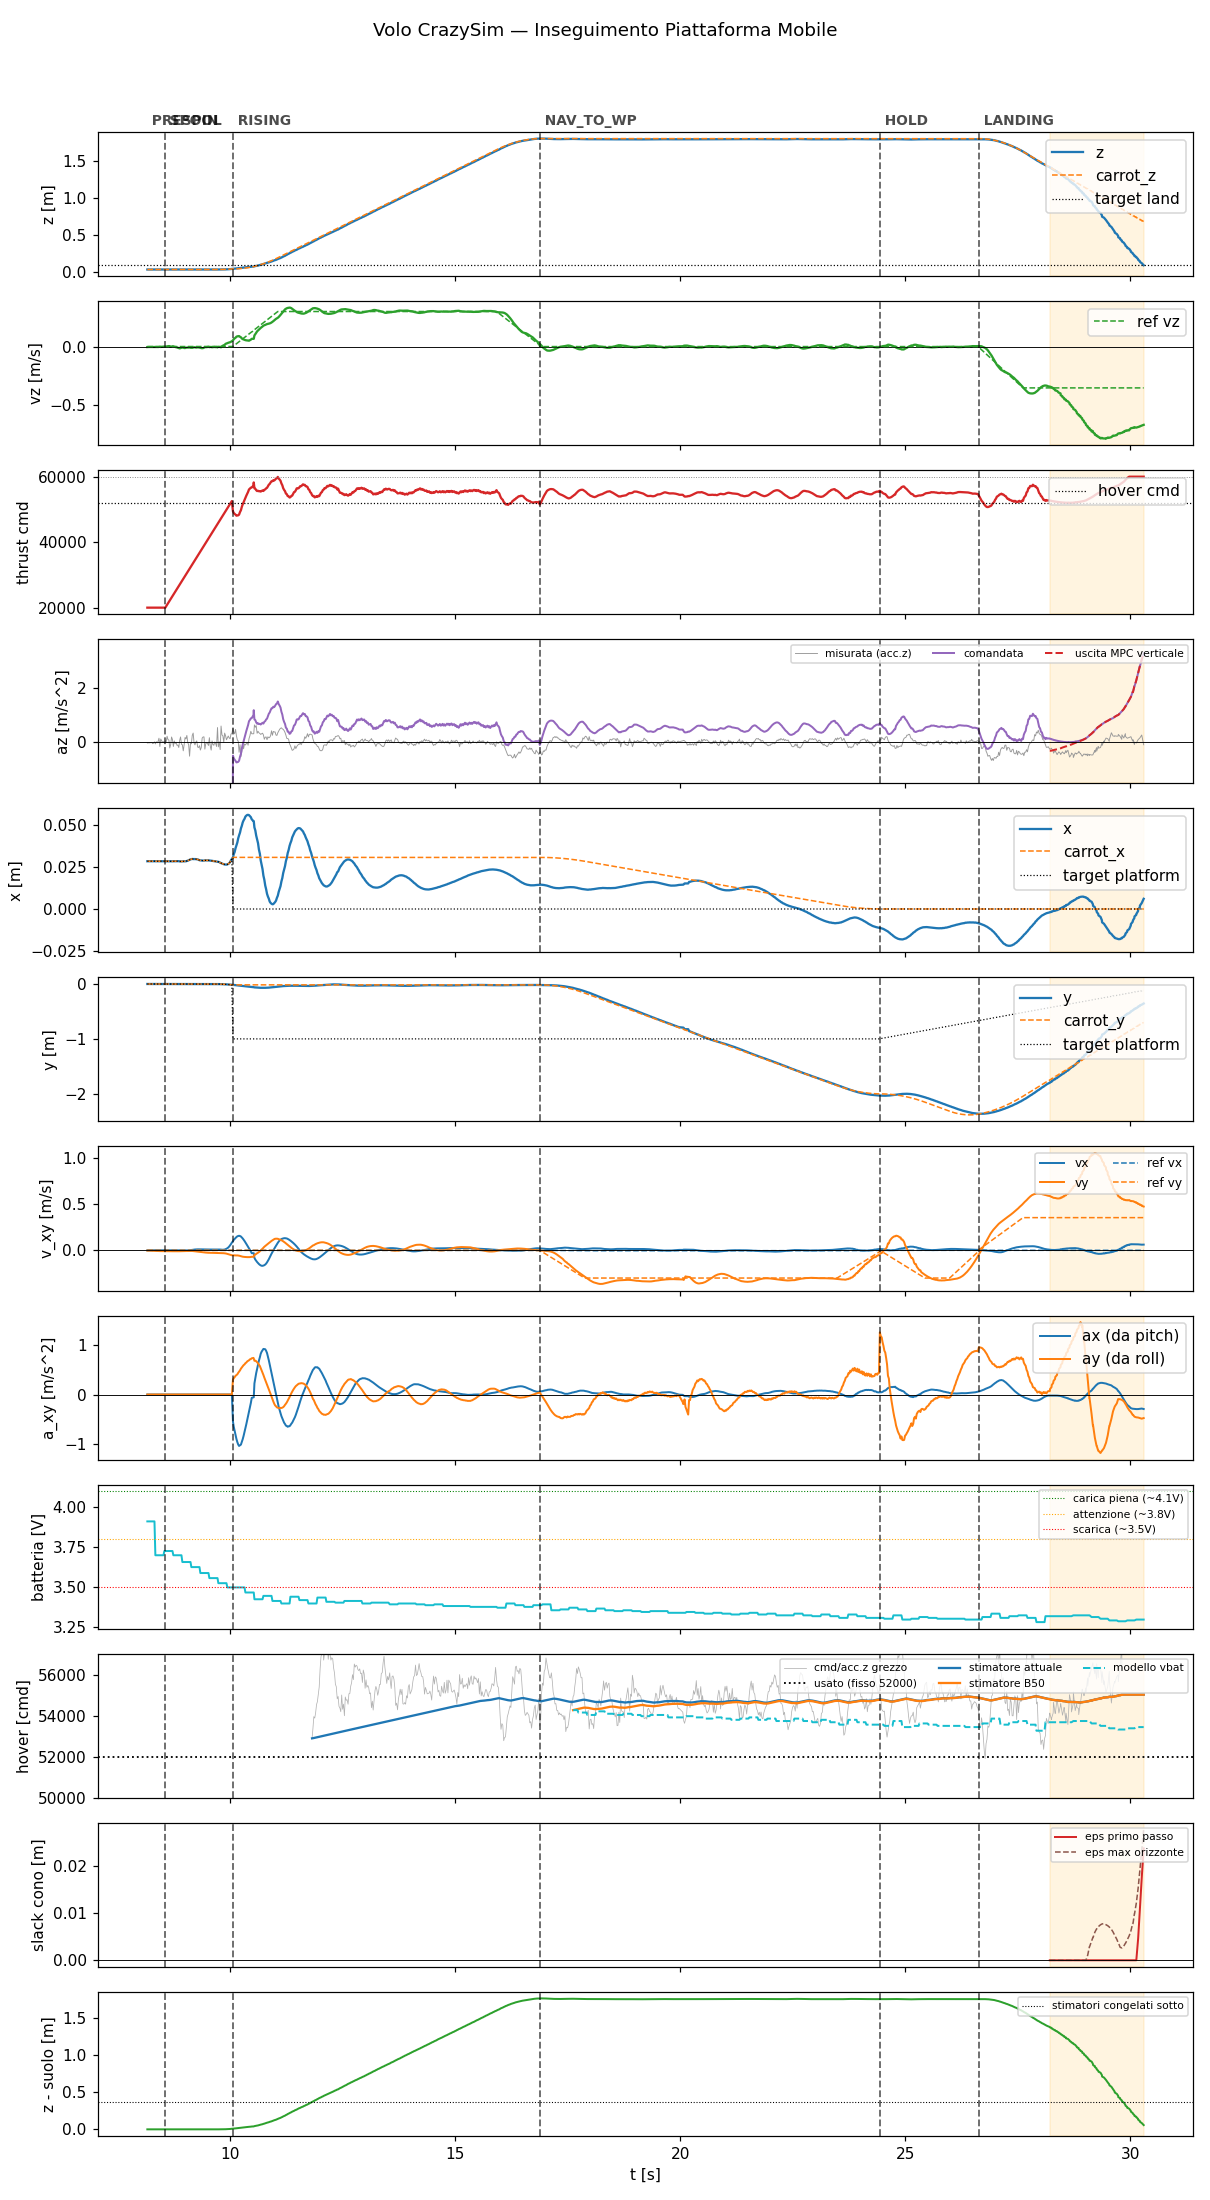

The data file committed next to this chart (first rows):
t, state, mode, x, y, z, vx, vy, vz, carrot_x, carrot_y, carrot_z, force, cmd, az, roll, pitch, solve_ms, ref_vx, ref_vy, ref_vz, target_x, target_y, target_z
8.156, prespin, 0, 0.02826, -0.002173, 0.03312, -0.00021, -0.003146, -0.004233, 0.02826, -0.002173, 0.03312, 0.0, 20000, -9.81, 0.0, 0.0, 0.0, 0.0, 0.0, 0.0, 0.02826, -0.002173, 0.03312
8.174, prespin, 0, 0.02826, -0.002176, 0.0331, 0.0001596, -0.002754, -0.003444, 0.02826, -0.002176, 0.0331, 0.0, 20000, -9.81, 0.0, 0.0, 0.0, 0.0, 0.0, 0.0, 0.02826, -0.002176, 0.0331
8.194, prespin, 0, 0.02826, -0.002179, 0.0331, 0.0003607, -0.002934, -0.0035, 0.02826, -0.002179, 0.0331, 0.0, 20000, -9.81, 0.0, 0.0, 0.0, 0.0, 0.0, 0.0, 0.02826, -0.002179, 0.0331
8.214, prespin, 0, 0.02826, -0.002185, 0.0331, 0.000658, -0.003203, -0.003582, 0.02826, -0.002185, 0.0331, 0.0, 20000, -9.81, 0.0, 0.0, 0.0, 0.0, 0.0, 0.0, 0.02826, -0.002185, 0.0331
8.234, prespin, 0, 0.02827, -0.002179, 0.03311, 0.0007136, -0.003827, -0.003825, 0.02827, -0.002179, 0.03311, 0.0, 20000, -9.81, 0.0, 0.0, 0.0, 0.0, 0.0, 0.0, 0.02827, -0.002179, 0.03311
8.255, prespin, 0, 0.02826, -0.002172, 0.0331, 0.0007609, -0.004382, -0.003511, 0.02826, -0.002172, 0.0331, 0.0, 20000, -9.81, 0.0, 0.0, 0.0, 0.0, 0.0, 0.0, 0.02826, -0.002172, 0.0331
8.274, prespin, 0, 0.02826, -0.002184, 0.0331, 0.0008042, -0.004967, -0.003863, 0.02826, -0.002184, 0.0331, 0.0, 20000, -9.81, 0.0, 0.0, 0.0, 0.0, 0.0, 0.0, 0.02826, -0.002184, 0.0331
8.294, prespin, 0, 0.02828, -0.002172, 0.0331, 0.0008511, -0.005546, -0.003875, 0.02828, -0.002172, 0.0331, 0.0, 20000, -9.81, 0.0, 0.0, 0.0, 0.0, 0.0, 0.0, 0.02828, -0.002172, 0.0331
8.315, prespin, 0, 0.02827, -0.002183, 0.0331, 0.0008768, -0.005986, -0.00381, 0.02827, -0.002183, 0.0331, 0.0, 20000, -9.81, 0.0, 0.0, 0.0, 0.0, 0.0, 0.0, 0.02827, -0.002183, 0.0331
8.335, prespin, 0, 0.02829, -0.002169, 0.0331, 0.000902, -0.00649, -0.003801, 0.02829, -0.002169, 0.0331, 0.0, 20000, -9.81, 0.0, 0.0, 0.0, 0.0, 0.0, 0.0, 0.02829, -0.002169, 0.0331
8.355, prespin, 0, 0.02828, -0.002171, 0.03311, 0.0008985, -0.006848, -0.004204, 0.02828, -0.002171, 0.03311, 0.0, 20000, -9.81, 0.0, 0.0, 0.0, 0.0, 0.0, 0.0, 0.02828, -0.002171, 0.03311
8.375, prespin, 0, 0.02828, -0.002183, 0.03311, 0.0009112, -0.007332, -0.003952, 0.02828, -0.002183, 0.03311, 0.0, 20000, -9.81, 0.0, 0.0, 0.0, 0.0, 0.0, 0.0, 0.02828, -0.002183, 0.03311
8.395, prespin, 0, 0.02829, -0.00217, 0.03311, 0.0009141, -0.007811, -0.003736, 0.02829, -0.00217, 0.03311, 0.0, 20000, -9.81, 0.0, 0.0, 0.0, 0.0, 0.0, 0.0, 0.02829, -0.00217, 0.03311
8.415, prespin, 0, 0.02827, -0.002183, 0.03312, 0.0009162, -0.008277, -0.00329, 0.02827, -0.002183, 0.03312, 0.0, 20000, -9.81, 0.0, 0.0, 0.0, 0.0, 0.0, 0.0, 0.02827, -0.002183, 0.03312
8.434, prespin, 0, 0.02825, -0.002209, 0.03312, 0.0009047, -0.008492, -0.001828, 0.02825, -0.002209, 0.03312, 0.0, 20000, -9.81, 0.0, 0.0, 0.0, 0.0, 0.0, 0.0, 0.02825, -0.002209, 0.03312
8.454, prespin, 0, 0.02828, -0.002198, 0.03313, 0.0008879, -0.008682, -0.003662, 0.02828, -0.002198, 0.03313, 0.0, 20000, -9.81, 0.0, 0.0, 0.0, 0.0, 0.0, 0.0, 0.02828, -0.002198, 0.03313
8.475, prespin, 0, 0.02828, -0.002216, 0.03314, 0.0009122, -0.009053, -0.001548, 0.02828, -0.002216, 0.03314, 0.0, 20000, -9.81, 0.0, 0.0, 0.0, 0.0, 0.0, 0.0, 0.02828, -0.002216, 0.03314
8.494, prespin, 0, 0.02825, -0.002259, 0.03316, 0.0009097, -0.009333, -0.001256, 0.02825, -0.002259, 0.03316, 0.0, 20000, -9.81, 0.0, 0.0, 0.0, 0.0, 0.0, 0.0, 0.02825, -0.002259, 0.03316
8.515, prespin, 0, 0.02828, -0.002245, 0.03314, 0.0008661, -0.009647, -0.00153, 0.02828, -0.002245, 0.03314, 0.0, 20000, -9.81, 0.0, 0.0, 0.0, 0.0, 0.0, 0.0, 0.02828, -0.002245, 0.03314
8.534, prespin, 0, 0.02826, -0.00225, 0.03313, 0.0007904, -0.009663, -0.001022, 0.02826, -0.00225, 0.03313, 0.0, 20000, -9.81, 0.0, 0.0, 0.0, 0.0, 0.0, 0.0, 0.02826, -0.00225, 0.03313
8.556, spool, 0, 0.02823, -0.002258, 0.03312, 0.0007302, -0.009667, -0.001104, 0.02823, -0.002258, 0.03312, 0.0, 20000, -9.81, 0.0, 0.0, 0.0, 0.0, 0.0, 0.0, 0.02823, -0.002258, 0.03312
8.575, spool, 0, 0.02824, -0.002144, 0.03313, 0.0006959, -0.00988, 9.828073416429106e-06, 0.02824, -0.002144, 0.03313, 0.0, 20449, -9.81, 0.0, 0.0, 0.0, 0.0, 0.0, 0.0, 0.02824, -0.002144, 0.03313
8.594, spool, 0, 0.02817, -0.002129, 0.03312, 0.0006662, -0.009985, 0.0001896, 0.02817, -0.002129, 0.03312, 0.0, 20874, -9.81, 0.0, 0.0, 0.0, 0.0, 0.0, 0.0, 0.02817, -0.002129, 0.03312
8.615, spool, 0, 0.02814, -0.002133, 0.03313, 0.0005734, -0.009791, 0.003188, 0.02814, -0.002133, 0.03313, 0.0, 21320, -9.81, 0.0, 0.0, 0.0, 0.0, 0.0, 0.0, 0.02814, -0.002133, 0.03313
8.634, spool, 0, 0.02817, -0.002094, 0.03313, 0.0005009, -0.009868, 0.003965, 0.02817, -0.002094, 0.03313, 0.0, 21754, -9.81, 0.0, 0.0, 0.0, 0.0, 0.0, 0.0, 0.02817, -0.002094, 0.03313
8.655, spool, 0, 0.02816, -0.002116, 0.03314, 0.0004501, -0.009976, 0.003312, 0.02816, -0.002116, 0.03314, 0.0, 22200, -9.81, 0.0, 0.0, 0.0, 0.0, 0.0, 0.0, 0.02816, -0.002116, 0.03314
8.676, spool, 0, 0.0282, -0.002224, 0.03313, 0.0003465, -0.009831, -0.0006328, 0.0282, -0.002224, 0.03313, 0.0, 22656, -9.81, 0.0, 0.0, 0.0, 0.0, 0.0, 0.0, 0.0282, -0.002224, 0.03313
8.695, spool, 0, 0.02817, -0.002271, 0.03313, 0.0002938, -0.01001, -0.0006017, 0.02817, -0.002271, 0.03313, 0.0, 23076, -9.81, 0.0, 0.0, 0.0, 0.0, 0.0, 0.0, 0.02817, -0.002271, 0.03313
8.714, spool, 0, 0.02823, -0.002224, 0.03316, 0.0002601, -0.009983, 0.002031, 0.02823, -0.002224, 0.03316, 0.0, 23515, -9.81, 0.0, 0.0, 0.0, 0.0, 0.0, 0.0, 0.02823, -0.002224, 0.03316
8.734, spool, 0, 0.02824, -0.002245, 0.03314, 0.0002877, -0.01011, 0.001892, 0.02824, -0.002245, 0.03314, 0.0, 23955, -9.81, 0.0, 0.0, 0.0, 0.0, 0.0, 0.0, 0.02824, -0.002245, 0.03314
8.755, spool, 0, 0.02822, -0.002296, 0.03313, 0.0003148, -0.01023, -0.002218, 0.02822, -0.002296, 0.03313, 0.0, 24397, -9.81, 0.0, 0.0, 0.0, 0.0, 0.0, 0.0, 0.02822, -0.002296, 0.03313
8.774, spool, 0, 0.02827, -0.002357, 0.03317, 0.0003106, -0.01011, -0.003081, 0.02827, -0.002357, 0.03317, 0.0, 24835, -9.81, 0.0, 0.0, 0.0, 0.0, 0.0, 0.0, 0.02827, -0.002357, 0.03317
8.795, spool, 0, 0.02829, -0.002372, 0.03317, 0.0003228, -0.01026, -0.005744, 0.02829, -0.002372, 0.03317, 0.0, 25276, -9.81, 0.0, 0.0, 0.0, 0.0, 0.0, 0.0, 0.02829, -0.002372, 0.03317
8.815, spool, 0, 0.02824, -0.002331, 0.03316, 0.0002601, -0.01012, -0.007298, 0.02824, -0.002331, 0.03316, 0.0, 25729, -9.81, 0.0, 0.0, 0.0, 0.0, 0.0, 0.0, 0.02824, -0.002331, 0.03316
8.834, spool, 0, 0.0283, -0.002248, 0.03318, 0.0001819, -0.01016, -0.01023, 0.0283, -0.002248, 0.03318, 0.0, 26154, -9.81, 0.0, 0.0, 0.0, 0.0, 0.0, 0.0, 0.0283, -0.002248, 0.03318
8.855, spool, 0, 0.02831, -0.002186, 0.03312, 7.041717617539689e-05, -0.01017, -0.01426, 0.02831, -0.002186, 0.03312, 0.0, 26602, -9.81, 0.0, 0.0, 0.0, 0.0, 0.0, 0.0, 0.02831, -0.002186, 0.03312
8.874, spool, 0, 0.02817, -0.002117, 0.03313, -3.743136039702222e-05, -0.009767, -0.01551, 0.02817, -0.002117, 0.03313, 0.0, 27036, -9.81, 0.0, 0.0, 0.0, 0.0, 0.0, 0.0, 0.02817, -0.002117, 0.03313
8.894, spool, 0, 0.02813, -0.002073, 0.03316, -0.000284, -0.009848, -0.01256, 0.02813, -0.002073, 0.03316, 0.0, 27473, -9.81, 0.0, 0.0, 0.0, 0.0, 0.0, 0.0, 0.02813, -0.002073, 0.03316
8.914, spool, 0, 0.02815, -0.001978, 0.03313, -0.0005499, -0.009488, -0.009866, 0.02815, -0.001978, 0.03313, 0.0, 27914, -9.81, 0.0, 0.0, 0.0, 0.0, 0.0, 0.0, 0.02815, -0.001978, 0.03313
8.934, spool, 0, 0.0282, -0.001859, 0.03316, -0.0007957, -0.009386, -0.008775, 0.0282, -0.001859, 0.03316, 0.0, 28356, -9.81, 0.0, 0.0, 0.0, 0.0, 0.0, 0.0, 0.0282, -0.001859, 0.03316
8.955, spool, 0, 0.02821, -0.001755, 0.03317, -0.0009634, -0.008854, -0.007906, 0.02821, -0.001755, 0.03317, 0.0, 28798, -9.81, 0.0, 0.0, 0.0, 0.0, 0.0, 0.0, 0.02821, -0.001755, 0.03317
8.975, spool, 0, 0.0282, -0.0016, 0.03316, -0.001097, -0.008657, -0.01215, 0.0282, -0.0016, 0.03316, 0.0, 29234, -9.81, 0.0, 0.0, 0.0, 0.0, 0.0, 0.0, 0.0282, -0.0016, 0.03316
8.995, spool, 0, 0.02821, -0.001483, 0.03317, -0.001202, -0.008471, -0.01271, 0.02821, -0.001483, 0.03317, 0.0, 29678, -9.81, 0.0, 0.0, 0.0, 0.0, 0.0, 0.0, 0.02821, -0.001483, 0.03317
9.015, spool, 0, 0.02826, -0.001391, 0.03319, -0.00123, -0.007995, -0.009267, 0.02826, -0.001391, 0.03319, 0.0, 30119, -9.81, 0.0, 0.0, 0.0, 0.0, 0.0, 0.0, 0.02826, -0.001391, 0.03319
9.034, spool, 0, 0.02841, -0.001249, 0.03318, -0.001179, -0.007836, -0.009198, 0.02841, -0.001249, 0.03318, 0.0, 30556, -9.81, 0.0, 0.0, 0.0, 0.0, 0.0, 0.0, 0.02841, -0.001249, 0.03318
9.055, spool, 0, 0.0286, -0.001212, 0.03313, -0.0008867, -0.007663, -0.008071, 0.0286, -0.001212, 0.03313, 0.0, 30998, -9.81, 0.0, 0.0, 0.0, 0.0, 0.0, 0.0, 0.0286, -0.001212, 0.03313
9.075, spool, 0, 0.02882, -0.001216, 0.03311, -0.0001829, -0.006984, -0.00874, 0.02882, -0.001216, 0.03311, 0.0, 31438, -9.81, 0.0, 0.0, 0.0, 0.0, 0.0, 0.0, 0.02882, -0.001216, 0.03311
9.095, spool, 0, 0.02909, -0.001187, 0.03315, 0.000746, -0.006752, -0.007122, 0.02909, -0.001187, 0.03315, 0.0, 31878, -9.81, 0.0, 0.0, 0.0, 0.0, 0.0, 0.0, 0.02909, -0.001187, 0.03315
9.116, spool, 0, 0.02939, -0.001241, 0.03313, 0.001985, -0.006218, -0.01019, 0.02939, -0.001241, 0.03313, 0.0, 32323, -9.81, 0.0, 0.0, 0.0, 0.0, 0.0, 0.0, 0.02939, -0.001241, 0.03313
9.134, spool, 0, 0.02952, -0.001403, 0.03312, 0.003425, -0.006535, -0.01027, 0.02952, -0.001403, 0.03312, 0.0, 32754, -9.81, 0.0, 0.0, 0.0, 0.0, 0.0, 0.0, 0.02952, -0.001403, 0.03312
9.154, spool, 0, 0.0296, -0.001646, 0.03312, 0.004967, -0.007278, -0.01072, 0.0296, -0.001646, 0.03312, 0.0, 33195, -9.81, 0.0, 0.0, 0.0, 0.0, 0.0, 0.0, 0.0296, -0.001646, 0.03312
9.174, spool, 0, 0.02957, -0.001958, 0.03314, 0.006633, -0.008052, -0.008446, 0.02957, -0.001958, 0.03314, 0.0, 33635, -9.81, 0.0, 0.0, 0.0, 0.0, 0.0, 0.0, 0.02957, -0.001958, 0.03314
9.195, spool, 0, 0.02952, -0.002015, 0.03312, 0.007846, -0.009266, -0.006287, 0.02952, -0.002015, 0.03312, 0.0, 34078, -9.81, 0.0, 0.0, 0.0, 0.0, 0.0, 0.0, 0.02952, -0.002015, 0.03312
9.214, spool, 0, 0.02956, -0.00203, 0.03315, 0.008819, -0.0104, -0.006199, 0.02956, -0.00203, 0.03315, 0.0, 34513, -9.81, 0.0, 0.0, 0.0, 0.0, 0.0, 0.0, 0.02956, -0.00203, 0.03315
9.235, spool, 0, 0.02952, -0.002036, 0.03311, 0.009657, -0.01166, -0.00843, 0.02952, -0.002036, 0.03311, 0.0, 34959, -9.81, 0.0, 0.0, 0.0, 0.0, 0.0, 0.0, 0.02952, -0.002036, 0.03311
9.255, spool, 0, 0.02943, -0.002011, 0.03311, 0.01024, -0.01284, -0.008425, 0.02943, -0.002011, 0.03311, 0.0, 35398, -9.81, 0.0, 0.0, 0.0, 0.0, 0.0, 0.0, 0.02943, -0.002011, 0.03311
9.275, spool, 0, 0.02937, -0.001992, 0.03312, 0.01062, -0.01431, -0.006118, 0.02937, -0.001992, 0.03312, 0.0, 35840, -9.81, 0.0, 0.0, 0.0, 0.0, 0.0, 0.0, 0.02937, -0.001992, 0.03312
9.295, spool, 0, 0.02914, -0.002058, 0.03312, 0.01079, -0.01574, -0.007544, 0.02914, -0.002058, 0.03312, 0.0, 36277, -9.81, 0.0, 0.0, 0.0, 0.0, 0.0, 0.0, 0.02914, -0.002058, 0.03312
9.315, spool, 0, 0.02886, -0.002231, 0.03312, 0.01042, -0.01709, -0.009935, 0.02886, -0.002231, 0.03312, 0.0, 36733, -9.81, 0.0, 0.0, 0.0, 0.0, 0.0, 0.0, 0.02886, -0.002231, 0.03312
9.335, spool, 0, 0.02882, -0.002369, 0.03311, 0.01023, -0.01861, -0.01019, 0.02882, -0.002369, 0.03311, 0.0, 37157, -9.81, 0.0, 0.0, 0.0, 0.0, 0.0, 0.0, 0.02882, -0.002369, 0.03311
... 1,045 more rows
